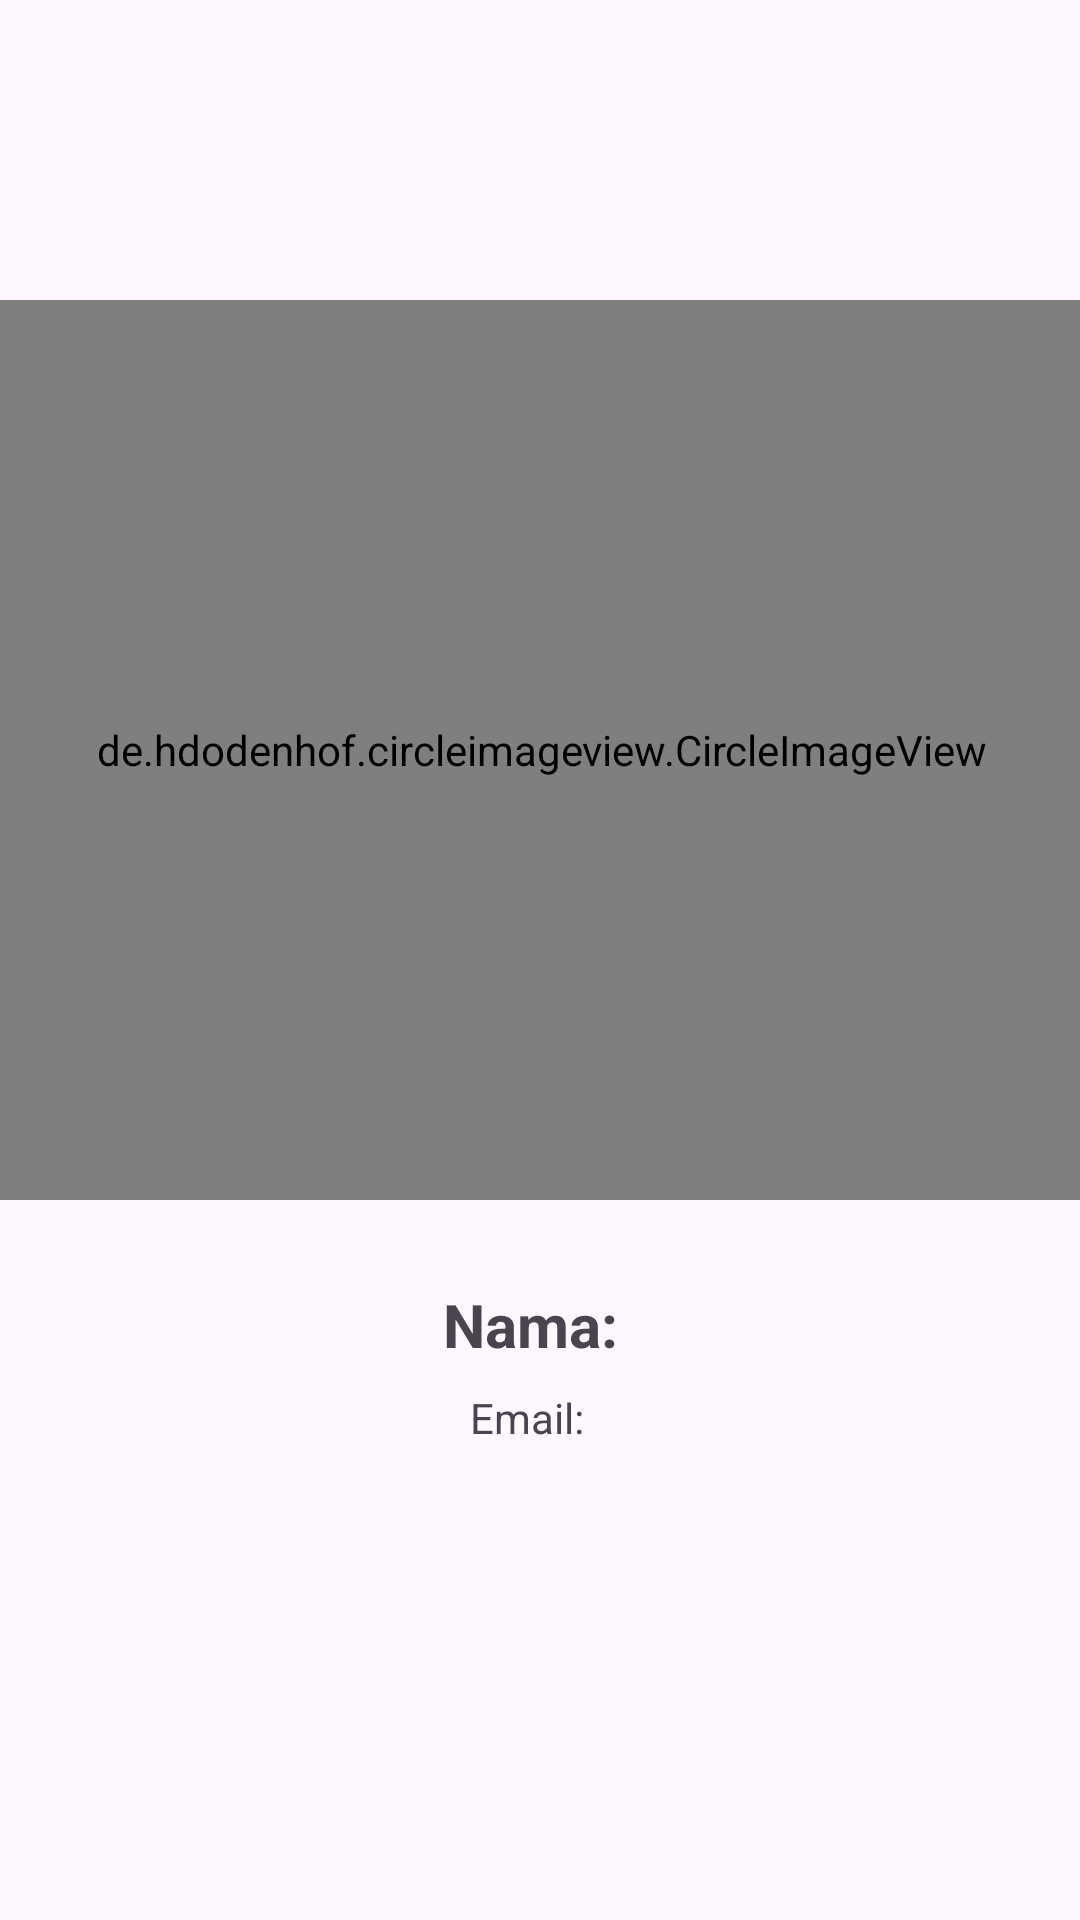

Android layout source for this screen:
<!-- AndroidManifest.xml: application theme Theme.UnescoApp -->
<!-- res/layout/activity_about.xml -->
<?xml version="1.0" encoding="utf-8"?>
<ScrollView
    xmlns:android="http://schemas.android.com/apk/res/android"
    android:layout_width="match_parent"
    android:layout_height="match_parent">

    <androidx.constraintlayout.widget.ConstraintLayout
        android:layout_width="match_parent"
        android:layout_height="wrap_content"
        xmlns:app="http://schemas.android.com/apk/res-auto">

        <de.hdodenhof.circleimageview.CircleImageView
            android:id="@+id/avatarImageView"
            android:layout_height="300dp"
            android:layout_width="400dp"
            android:layout_marginTop="100dp"
            android:src="@drawable/photo_diri"
            app:layout_constraintBottom_toTopOf="@+id/namaTextView"
            app:layout_constraintEnd_toEndOf="parent"
            app:layout_constraintHorizontal_bias="0.498"
            app:layout_constraintStart_toStartOf="parent"
            app:layout_constraintTop_toTopOf="parent"
            app:layout_constraintVertical_chainStyle="packed"
            />


        <TextView
            android:id="@+id/namaTextView"
            android:layout_width="wrap_content"
            android:layout_height="wrap_content"
            android:layout_marginTop="28dp"
            android:text="@string/name_label"
            android:textSize="20sp"
            android:textStyle="bold"
            app:layout_constraintEnd_toEndOf="parent"
            app:layout_constraintHorizontal_bias="0.49"
            app:layout_constraintStart_toStartOf="parent"
            app:layout_constraintTop_toBottomOf="@+id/avatarImageView" />

        <TextView
            android:id="@+id/emailTextView"
            android:layout_width="wrap_content"
            android:layout_height="wrap_content"
            android:layout_marginTop="8dp"
            android:text="@string/email_label"
            app:layout_constraintEnd_toEndOf="parent"
            app:layout_constraintHorizontal_bias="0.487"
            app:layout_constraintStart_toStartOf="parent"
            app:layout_constraintTop_toBottomOf="@+id/namaTextView" />

    </androidx.constraintlayout.widget.ConstraintLayout>
</ScrollView>
<!-- resources referenced by this layout -->
<resources>
  <!-- drawable photo_diri: jpg bitmap (drawable, 610357 bytes) -->
  <string name="email_label">Email: </string>
  <string name="name_label">Nama: </string>
  <style name="Theme.UnescoApp" parent="Base.Theme.UnescoApp" />
  <style name="Base.Theme.UnescoApp" parent="Theme.Material3.DayNight">
          
          
      </style>
</resources>
